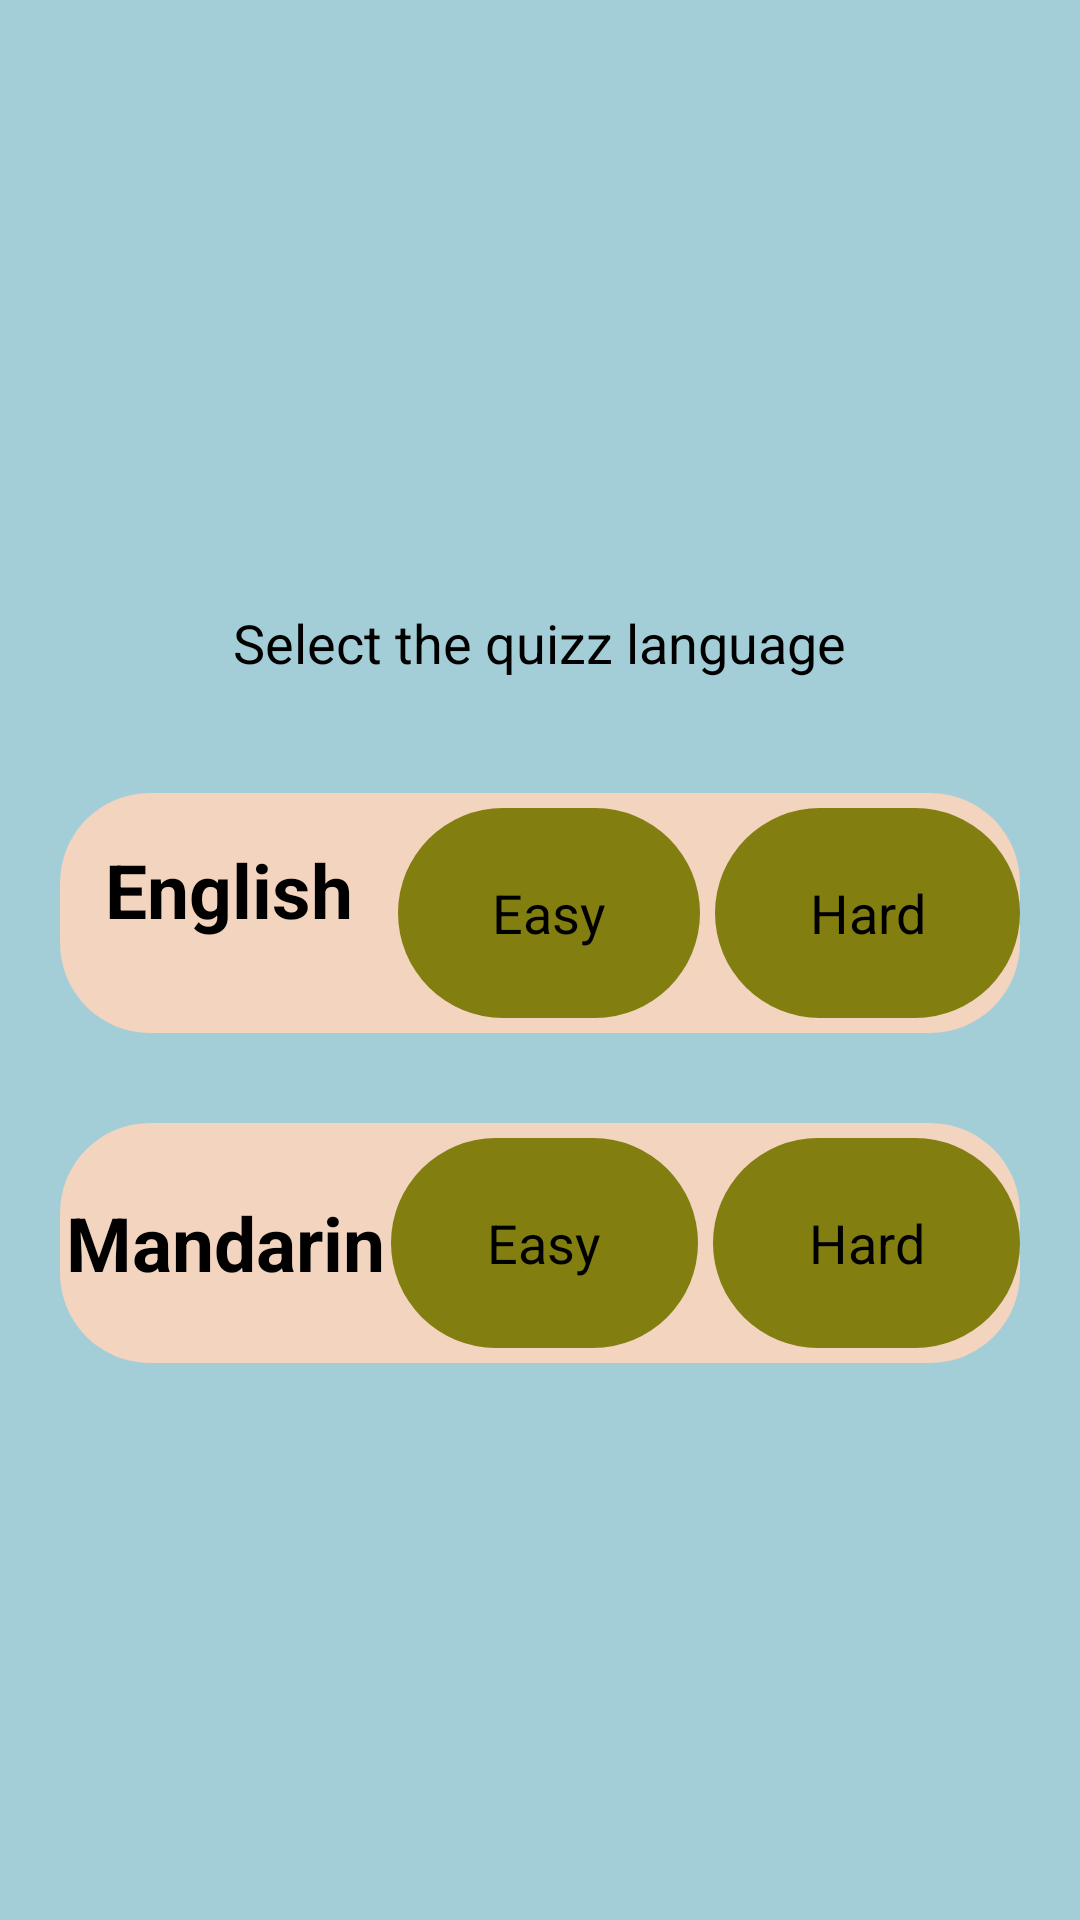

Produce the Android XML layout that renders to this screen, including the resource entries it uses.
<!-- AndroidManifest.xml: application theme Theme.LinguaShake -->
<!-- res/layout/activity_seleccionar_idioma_cuestionario.xml -->
<?xml version="1.0" encoding="utf-8"?>
<RelativeLayout xmlns:android="http://schemas.android.com/apk/res/android"
    xmlns:app="http://schemas.android.com/apk/res-auto"
    xmlns:tools="http://schemas.android.com/tools"
    android:layout_width="match_parent"
    android:layout_height="match_parent"
    android:orientation="vertical"
    tools:context=".SeleccionarIdiomaCuestionario"
    android:background="@color/azul">

    <LinearLayout
        android:layout_width="match_parent"
        android:layout_height="wrap_content"
        android:orientation="vertical"
        android:layout_marginTop="80dp"
        android:padding="20dp">

        <ImageView
            android:id="@+id/login_logo"
            android:layout_width="wrap_content"
            android:layout_height="80dp"
            android:src="@drawable/logo" />

        <TextView
            android:layout_width="wrap_content"
            android:layout_height="wrap_content"
            android:id="@+id/preguntaHeader"
            android:text="@string/headerActivityQuizz_en"
            android:layout_gravity="center"
            android:padding="8dp"
            android:textSize="18sp"
            android:layout_marginTop="14dp"
            android:textColor="@color/black"/>


        <LinearLayout

            android:layout_width="match_parent"
            android:layout_height="wrap_content"
            android:orientation="horizontal"

            android:background="@drawable/rounded_corners"

            android:layout_marginTop="30dp">

            <TextView
                android:id="@+id/ingles_textview"
                android:layout_width="50dp"
                android:layout_height="wrap_content"
                android:layout_weight="1"
                android:gravity="center"
                android:text="@string/txtIngles_en"
                android:textColor="@color/black"
                android:textSize="25sp"
                android:textStyle="bold" />

            <TextView
                android:id="@+id/facil_ingles_textview"
                android:layout_width="wrap_content"
                android:layout_height="70dp"
                android:layout_weight="1"
                android:layout_marginTop="5dp"
                android:layout_marginBottom="5dp"
                android:gravity="center"
                android:text="@string/botonDificultadFacil_en"
                android:textSize="18sp"
                android:textColor="@color/black"
                android:background="@drawable/buttondificulty"
                android:layout_marginEnd="5dp"/>

            <TextView
                android:id="@+id/dificil_ingles_textview"
                android:layout_width="wrap_content"
                android:layout_height="70dp"
                android:layout_marginTop="5dp"
                android:layout_marginBottom="5dp"

                android:layout_weight="1"
                android:gravity="center"
                android:text="@string/botonDificultadDificil_en"
                android:textSize="18sp"
                android:background="@drawable/buttondificulty"

                android:textColor="@color/black"/>
        </LinearLayout>
        <LinearLayout
            android:layout_width="match_parent"
            android:layout_height="wrap_content"
            android:orientation="horizontal"

            android:background="@drawable/rounded_corners"

            android:layout_marginTop="30dp">

            <TextView
                android:id="@+id/chino_textview"
                android:layout_width="8dp"
                android:layout_height="match_parent"
                android:layout_weight="1"
                android:gravity="center"
                android:text="@string/txtChino_en"
                android:textColor="@color/black"
                android:textSize="25sp"
                android:textStyle="bold" />

            <TextView
                android:id="@+id/facil_chino_textview"
                android:layout_width="0dp"
                android:layout_height="70dp"
                android:layout_weight="1"
                android:gravity="center"
                android:text="@string/botonDificultadFacil_en"

                android:layout_marginTop="5dp"
                android:layout_marginBottom="5dp"
                android:textSize="18sp"
                android:textColor="@color/black"
                android:background="@drawable/buttondificulty"
                android:layout_marginEnd="5dp"/>

            <TextView
                android:id="@+id/dificil_chino_textview"
                android:layout_width="0dp"
                android:layout_height="70dp"
                android:layout_weight="1"
                android:background="@drawable/buttondificulty"
                android:gravity="center"

                android:layout_marginTop="5dp"
                android:layout_marginBottom="5dp"
                android:text="@string/botonDificultadDificil_en"
                android:textColor="@color/black"
                android:textSize="18sp" />
        </LinearLayout>



    </LinearLayout>


</RelativeLayout>
<!-- resources referenced by this layout -->
<resources>
  <color name="azul">#A4CED7</color>
  <color name="black">#FF000000</color>
  <!-- drawable buttondificulty (drawable) -->
  <?xml version="1.0" encoding="utf-8"?>
  <shape xmlns:android="http://schemas.android.com/apk/res/android" android:shape="rectangle">
      <corners android:radius="110dp" />
      <solid
          android:color="@color/verde"/>
  </shape>
  <!-- drawable rounded_corners (drawable) -->
  <?xml version="1.0" encoding="utf-8"?>
  <shape xmlns:android="http://schemas.android.com/apk/res/android" android:shape="rectangle">
  
      <corners android:radius="30dp" />
      <solid
          android:color="@color/rosaBajito"/>
  </shape>
  <string name="botonDificultadDificil_en">Hard</string>
  <string name="botonDificultadFacil_en">Easy</string>
  <string name="headerActivityQuizz_en">Select the quizz language</string>
  <string name="txtChino_en">Mandarin</string>
  <string name="txtIngles_en">English</string>
  <style name="Theme.LinguaShake" parent="Base.Theme.LinguaShake" />
  <color name="verde">#827E10</color>
  <color name="rosaBajito">#F3D4BF</color>
  <style name="Base.Theme.LinguaShake" parent="Theme.MaterialComponents.DayNight.NoActionBar">
          
          <item name="colorPrimary">@color/verde</item>
          <item name="colorPrimaryVariant">@color/rosaBajito</item>
      </style>
</resources>
